Run: headless pygame with SDL's dummy video driver; simulated clock (each Clock.tick advances the game by its frame time, no real sleeping); random seed 0; keys injected as events and as key.get_pressed() state; no mouse input.
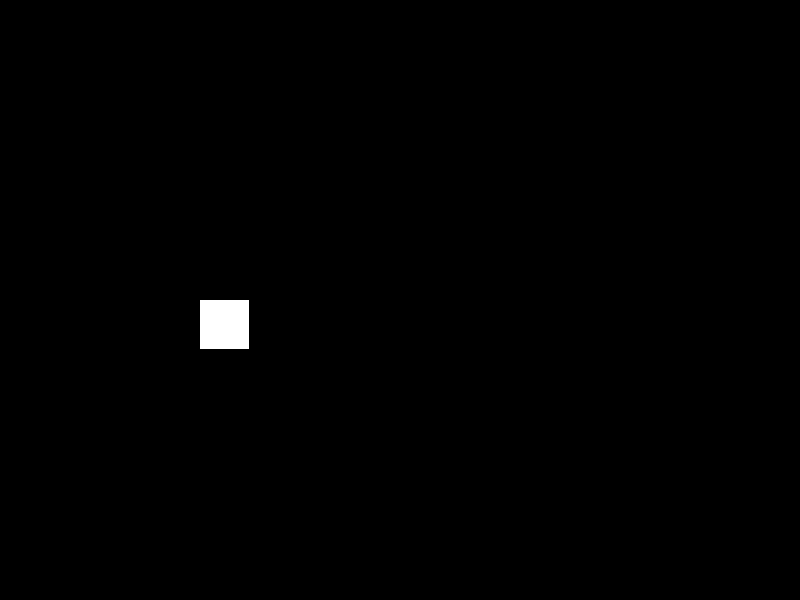
Frame 1 of 4 · flips 1–60 · no input
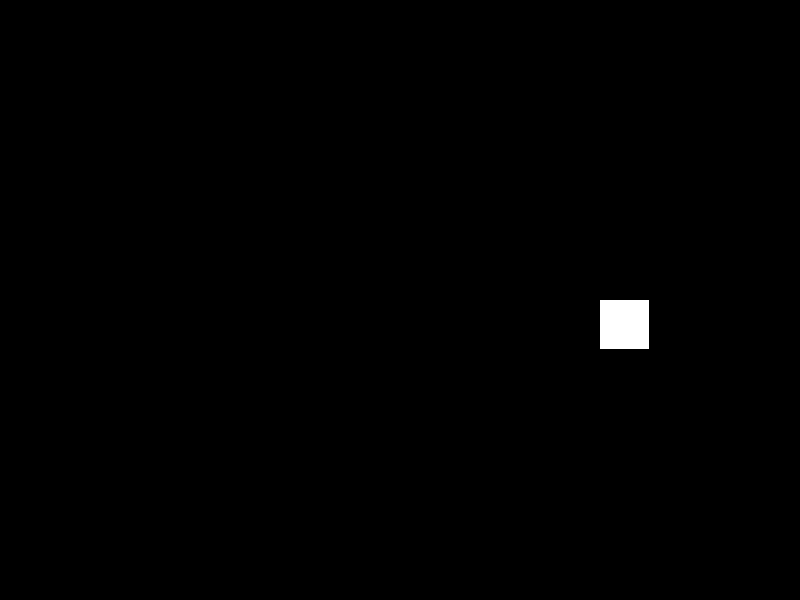
Frame 2 of 4 · flips 61–180 · tapped SPACE, RETURN · held RIGHT (→), D
Frame 3 of 4 · flips 181–300 · held DOWN (↓), S · screen unchanged from frame 2, image omitted
Frame 4 of 4 · flips 301–420 · held LEFT (←), A, UP (↑), W · screen unchanged from frame 3, image omitted

The pygame program that drew these frames:

import pygame

screen_width = 800
screen_height = 600
clock = pygame.time.Clock()

def main():
    """Start game."""
    global pygame
    global screen_size

    screen = pygame.display.set_mode((screen_width, screen_height))



    p1 = Snake(400, 300)

    players = [p1]

    while handle_events(players):
        clock.tick(5)
        p1.move()
        p1.draw(screen)


def handle_events(players):
    """Iterate through events and send them to their proper handlers.

    Parameters
    ----------
    players : list
        List of snake players.
    """
    for event in pygame.event.get():
        if event.type == pygame.QUIT:
            return False
        elif event.type == pygame.KEYDOWN:
            for p in players:
                try:
                    p.ch_dir[event.key]()
                except KeyError:
                    pass

    return True


class Snake:
    """A snake with its own length and position."""

    def __init__(self, X, Y, color=(0, 0, 255)):
        """Create snake.

        Parameters
        ----------
        xy : [int, int]
            The xy coordinate of the head.
        up, down, left, right : pygame.event.key
            The controls for each movement.
        color : (int, int, int)
            The rgb color of the snake.
        """
        self.ch_dir = {
            pygame.K_UP: self.up,
            pygame.K_DOWN: self.down,
            pygame.K_LEFT: self.left,
            pygame.K_RIGHT: self.right,
            # for testing
            pygame.K_g: self.grow
        }

        self.X = X
        self.Y = Y
        self.dX = 1
        self.dY = 0
        self.tail = (0,0)
        self.color = color
        self.growing = False

        self.body = [(X, Y)]

    def grow(self):
        self.growing = True

    def move(self):
        """Move one position."""
        global screen_size

        self.X = (self.X + self.dX * 50) % screen_width
        self.Y = (self.Y + self.dY * 50) % screen_height

        # new_x = (self.xy[0] + self.velocity[0]) % screen_size[0]
        # new_y = (self.xy[1] + self.velocity[1]) % screen_size[1]

        self.body.append((self.X, self.Y))

        if not (self.growing):
            self.tail = self.body.pop(0)
        else:
            self.growing = False

        # Draw new rectangle at self.xy
        # Delete old rectangle at old_xy


    def draw(self, screen):
        head = self.body[-1]
        tail = self.tail

        black = (0,0,0)
        white = (255,255,255)

        # erase tail
        pygame.draw.rect(screen, black, (tail[0], tail[1], 50, 50))
        # draw new head
        pygame.draw.rect(screen, white, (head[0], head[1], 49, 49))
        # render
        pygame.display.update()



    def up(self):
        """Move up."""
        self.dX, self.dY = 0, -1

    def down(self):
        """Move down."""
        self.dX, self.dY = 0, 1

    def left(self):
        """Move left."""
        self.dX, self.dY = -1, 0

    def right(self):
        """Move right."""
        self.dX, self.dY = 1, 0



# Random generation section


if __name__ == '__main__':
    pygame.init()

    main()
